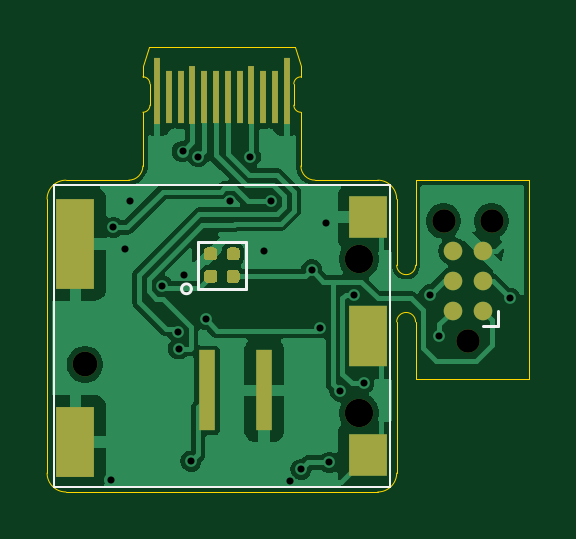
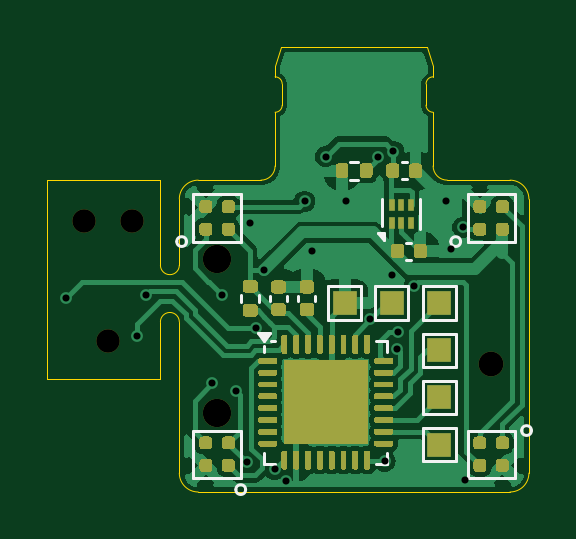
Circuit board: 9 layer files. Board 20.4 x 18.8 mm.
- bottom_copper: smolpad-B_Cu.gbr (67380 bytes)
- bottom_mask: smolpad-B_Mask.gbr (21131 bytes)
- bottom_silk: smolpad-B_Silkscreen.gbr (4899 bytes)
- outline: smolpad-Edge_Cuts.gbr (2468 bytes)
- top_copper: smolpad-F_Cu.gbr (40541 bytes)
- top_mask: smolpad-F_Mask.gbr (3015 bytes)
- top_silk: smolpad-F_Silkscreen.gbr (1191 bytes)
- drill: smolpad-NPTH.drl (586 bytes)
- drill: smolpad-PTH.drl (734 bytes)

=== bottom_copper: smolpad-B_Cu.gbr (67380 bytes, source omitted) ===
=== bottom_mask: smolpad-B_Mask.gbr (21131 bytes, source omitted) ===
=== bottom_silk: smolpad-B_Silkscreen.gbr ===
%TF.GenerationSoftware,KiCad,Pcbnew,8.0.1-8.0.1-0~ubuntu20.04.1*%
%TF.CreationDate,2024-06-12T16:16:27+01:00*%
%TF.ProjectId,smolpad,736d6f6c-7061-4642-9e6b-696361645f70,rev?*%
%TF.SameCoordinates,Original*%
%TF.FileFunction,Legend,Bot*%
%TF.FilePolarity,Positive*%
%FSLAX46Y46*%
G04 Gerber Fmt 4.6, Leading zero omitted, Abs format (unit mm)*
G04 Created by KiCad (PCBNEW 8.0.1-8.0.1-0~ubuntu20.04.1) date 2024-06-12 16:16:27*
%MOMM*%
%LPD*%
G01*
G04 APERTURE LIST*
%ADD10C,0.120000*%
G04 APERTURE END LIST*
D10*
%TO.C,C1*%
X37787836Y-36040000D02*
X37572164Y-36040000D01*
X37787836Y-36760000D02*
X37572164Y-36760000D01*
%TO.C,RGB2*%
X33200000Y-34000000D02*
X35200000Y-34000000D01*
X33200000Y-35950000D02*
X33200000Y-34000000D01*
X33200000Y-36000000D02*
X33200000Y-35950000D01*
X35200000Y-34000000D02*
X35200000Y-36000000D01*
X35200000Y-36000000D02*
X33200000Y-36000000D01*
X35906155Y-36000000D02*
G75*
G02*
X35493845Y-36000000I-206155J0D01*
G01*
X35493845Y-36000000D02*
G75*
G02*
X35906155Y-36000000I206155J0D01*
G01*
%TO.C,RGB1*%
X44800000Y-34000000D02*
X46800000Y-34000000D01*
X44800000Y-35950000D02*
X44800000Y-34000000D01*
X44800000Y-36000000D02*
X44800000Y-35950000D01*
X46800000Y-34000000D02*
X46800000Y-36000000D01*
X46800000Y-36000000D02*
X44800000Y-36000000D01*
X47506155Y-36000000D02*
G75*
G02*
X47093845Y-36000000I-206155J0D01*
G01*
X47093845Y-36000000D02*
G75*
G02*
X47506155Y-36000000I206155J0D01*
G01*
%TO.C,U1*%
X38590000Y-40190000D02*
X39065000Y-40190000D01*
X38590000Y-40665000D02*
X38590000Y-40190000D01*
X38590000Y-44935000D02*
X38590000Y-45410000D01*
X38590000Y-45410000D02*
X39065000Y-45410000D01*
X43510000Y-40190000D02*
X43335000Y-40190000D01*
X43810000Y-40430000D02*
X43810000Y-40665000D01*
X43810000Y-44935000D02*
X43810000Y-45410000D01*
X43810000Y-45410000D02*
X43335000Y-45410000D01*
X43810000Y-40190000D02*
X43570000Y-39860000D01*
X44050000Y-39860000D01*
X43810000Y-40190000D01*
G36*
X43810000Y-40190000D02*
G01*
X43570000Y-39860000D01*
X44050000Y-39860000D01*
X43810000Y-40190000D01*
G37*
%TO.C,TP3*%
X35700000Y-37900000D02*
X37100000Y-37900000D01*
X35700000Y-39300000D02*
X35700000Y-37900000D01*
X37100000Y-37900000D02*
X37100000Y-39300000D01*
X37100000Y-39300000D02*
X35700000Y-39300000D01*
%TO.C,RGB3*%
X44800000Y-44000000D02*
X44850000Y-44000000D01*
X44800000Y-46000000D02*
X44800000Y-44000000D01*
X44850000Y-44000000D02*
X46800000Y-44000000D01*
X46800000Y-44000000D02*
X46800000Y-46000000D01*
X46800000Y-46000000D02*
X44800000Y-46000000D01*
X45006155Y-46500000D02*
G75*
G02*
X44593845Y-46500000I-206155J0D01*
G01*
X44593845Y-46500000D02*
G75*
G02*
X45006155Y-46500000I206155J0D01*
G01*
%TO.C,R1*%
X44020000Y-38553641D02*
X44020000Y-38246359D01*
X44780000Y-38553641D02*
X44780000Y-38246359D01*
%TO.C,RGB4*%
X33200000Y-44000000D02*
X35200000Y-44000000D01*
X33200000Y-46000000D02*
X33200000Y-44000000D01*
X35200000Y-44000000D02*
X35200000Y-44050000D01*
X35200000Y-44050000D02*
X35200000Y-46000000D01*
X35200000Y-46000000D02*
X33200000Y-46000000D01*
X32906155Y-44000000D02*
G75*
G02*
X32493845Y-44000000I-206155J0D01*
G01*
X32493845Y-44000000D02*
G75*
G02*
X32906155Y-44000000I206155J0D01*
G01*
%TO.C,TP2*%
X37700000Y-37900000D02*
X39100000Y-37900000D01*
X37700000Y-39300000D02*
X37700000Y-37900000D01*
X39100000Y-37900000D02*
X39100000Y-39300000D01*
X39100000Y-39300000D02*
X37700000Y-39300000D01*
%TO.C,R2*%
X40153641Y-32620000D02*
X39846359Y-32620000D01*
X40153641Y-33380000D02*
X39846359Y-33380000D01*
%TO.C,C2*%
X41640000Y-38507836D02*
X41640000Y-38292164D01*
X42360000Y-38507836D02*
X42360000Y-38292164D01*
%TO.C,TP1*%
X39700000Y-37900000D02*
X41100000Y-37900000D01*
X39700000Y-39300000D02*
X39700000Y-37900000D01*
X41100000Y-37900000D02*
X41100000Y-39300000D01*
X41100000Y-39300000D02*
X39700000Y-39300000D01*
%TO.C,U2*%
X37190000Y-34182000D02*
X37190000Y-35482000D01*
X38810000Y-34182000D02*
X38810000Y-35322000D01*
X38730000Y-35932000D02*
X38730000Y-35652000D01*
X39010000Y-35652000D01*
X38730000Y-35932000D01*
G36*
X38730000Y-35932000D02*
G01*
X38730000Y-35652000D01*
X39010000Y-35652000D01*
X38730000Y-35932000D01*
G37*
%TO.C,TP5*%
X35700000Y-41900000D02*
X37100000Y-41900000D01*
X35700000Y-43300000D02*
X35700000Y-41900000D01*
X37100000Y-41900000D02*
X37100000Y-43300000D01*
X37100000Y-43300000D02*
X35700000Y-43300000D01*
%TO.C,TP4*%
X35700000Y-39900000D02*
X37100000Y-39900000D01*
X35700000Y-41300000D02*
X35700000Y-39900000D01*
X37100000Y-39900000D02*
X37100000Y-41300000D01*
X37100000Y-41300000D02*
X35700000Y-41300000D01*
%TO.C,TP6*%
X35700000Y-43900000D02*
X37100000Y-43900000D01*
X35700000Y-45300000D02*
X35700000Y-43900000D01*
X37100000Y-43900000D02*
X37100000Y-45300000D01*
X37100000Y-45300000D02*
X35700000Y-45300000D01*
%TO.C,C3*%
X42840000Y-38292164D02*
X42840000Y-38507836D01*
X43560000Y-38292164D02*
X43560000Y-38507836D01*
%TO.C,C4*%
X37987836Y-32640000D02*
X37772164Y-32640000D01*
X37987836Y-33360000D02*
X37772164Y-33360000D01*
%TD*%
M02*

=== outline: smolpad-Edge_Cuts.gbr ===
%TF.GenerationSoftware,KiCad,Pcbnew,8.0.1-8.0.1-0~ubuntu20.04.1*%
%TF.CreationDate,2024-06-12T16:16:27+01:00*%
%TF.ProjectId,smolpad,736d6f6c-7061-4642-9e6b-696361645f70,rev?*%
%TF.SameCoordinates,Original*%
%TF.FileFunction,Profile,NP*%
%FSLAX46Y46*%
G04 Gerber Fmt 4.6, Leading zero omitted, Abs format (unit mm)*
G04 Created by KiCad (PCBNEW 8.0.1-8.0.1-0~ubuntu20.04.1) date 2024-06-12 16:16:27*
%MOMM*%
%LPD*%
G01*
G04 APERTURE LIST*
%TA.AperFunction,Profile*%
%ADD10C,0.050000*%
%TD*%
G04 APERTURE END LIST*
D10*
X47400000Y-39400000D02*
G75*
G02*
X48200000Y-39400000I400000J0D01*
G01*
X43345000Y-32800000D02*
X43345000Y-32225000D01*
X47400000Y-45800000D02*
G75*
G02*
X46600000Y-46600000I-800000J0D01*
G01*
X48200000Y-37000000D02*
X48200000Y-33400000D01*
X36655000Y-32800000D02*
G75*
G02*
X36055000Y-33400000I-600000J0D01*
G01*
X53000000Y-41800000D02*
X48200000Y-41800000D01*
X47400000Y-37000000D02*
X47400000Y-34200000D01*
X43945000Y-33400000D02*
G75*
G02*
X43345000Y-32800000I0J600000D01*
G01*
X32600000Y-34200000D02*
X32600000Y-45800000D01*
X48200000Y-37000000D02*
G75*
G02*
X47400000Y-37000000I-400000J0D01*
G01*
X48200000Y-41800000D02*
X48200000Y-39400000D01*
X36655000Y-32800000D02*
X36655000Y-32225000D01*
X32600000Y-34200000D02*
G75*
G02*
X33400000Y-33400000I800000J0D01*
G01*
X46599999Y-33400000D02*
G75*
G02*
X47400000Y-34200000I1J-800000D01*
G01*
X46599999Y-33400000D02*
X43945000Y-33400000D01*
X53000000Y-33400000D02*
X53000000Y-41800000D01*
X33400001Y-46600000D02*
G75*
G02*
X32600000Y-45800000I-1J800000D01*
G01*
X33400000Y-33400000D02*
X36055000Y-33400000D01*
X48200000Y-33400000D02*
X53000000Y-33400000D01*
X47400000Y-45800000D02*
X47400000Y-39400000D01*
X33400001Y-46600000D02*
X46600000Y-46600000D01*
%TO.C,J2*%
X36655000Y-29025000D02*
X36655000Y-28575000D01*
X36655000Y-32225000D02*
X36655000Y-30525000D01*
X36905000Y-27775000D02*
X36655000Y-28575000D01*
X36905000Y-27775000D02*
X43095000Y-27775000D01*
X36955000Y-29325000D02*
X36955000Y-30225000D01*
X43045000Y-29325000D02*
X43045000Y-30225000D01*
X43345000Y-28575000D02*
X43095000Y-27775000D01*
X43345000Y-29025000D02*
X43345000Y-28575000D01*
X43345000Y-32225000D02*
X43345000Y-30525000D01*
X36655000Y-29025000D02*
G75*
G02*
X36955000Y-29325000I0J-300000D01*
G01*
X36955000Y-30225000D02*
G75*
G02*
X36655000Y-30525000I-300000J0D01*
G01*
X43045000Y-29325000D02*
G75*
G02*
X43345000Y-29025000I300000J0D01*
G01*
X43345000Y-30525000D02*
G75*
G02*
X43045000Y-30225000I0J300000D01*
G01*
%TD*%
M02*

=== top_copper: smolpad-F_Cu.gbr (40541 bytes, source omitted) ===
=== top_mask: smolpad-F_Mask.gbr ===
%TF.GenerationSoftware,KiCad,Pcbnew,8.0.1-8.0.1-0~ubuntu20.04.1*%
%TF.CreationDate,2024-06-12T16:16:27+01:00*%
%TF.ProjectId,smolpad,736d6f6c-7061-4642-9e6b-696361645f70,rev?*%
%TF.SameCoordinates,Original*%
%TF.FileFunction,Soldermask,Top*%
%TF.FilePolarity,Negative*%
%FSLAX46Y46*%
G04 Gerber Fmt 4.6, Leading zero omitted, Abs format (unit mm)*
G04 Created by KiCad (PCBNEW 8.0.1-8.0.1-0~ubuntu20.04.1) date 2024-06-12 16:16:27*
%MOMM*%
%LPD*%
G01*
G04 APERTURE LIST*
%ADD10R,0.250000X2.800000*%
%ADD11R,0.250000X2.250000*%
%ADD12R,0.250000X2.450000*%
%ADD13C,1.050000*%
%ADD14C,1.200000*%
%ADD15R,0.700000X3.400000*%
%ADD16R,1.600000X3.800000*%
%ADD17R,1.600000X3.000000*%
%ADD18R,1.600000X1.800000*%
%ADD19R,1.600000X2.600000*%
%ADD20C,0.990600*%
%ADD21C,0.787400*%
G04 APERTURE END LIST*
%TO.C,RGB5*%
G36*
G01*
X39250000Y-37612500D02*
X39250000Y-37337500D01*
G75*
G02*
X39387500Y-37200000I137500J0D01*
G01*
X39662500Y-37200000D01*
G75*
G02*
X39800000Y-37337500I0J-137500D01*
G01*
X39800000Y-37612500D01*
G75*
G02*
X39662500Y-37750000I-137500J0D01*
G01*
X39387500Y-37750000D01*
G75*
G02*
X39250000Y-37612500I0J137500D01*
G01*
G37*
G36*
G01*
X40200000Y-37612500D02*
X40200000Y-37337500D01*
G75*
G02*
X40337500Y-37200000I137500J0D01*
G01*
X40612500Y-37200000D01*
G75*
G02*
X40750000Y-37337500I0J-137500D01*
G01*
X40750000Y-37612500D01*
G75*
G02*
X40612500Y-37750000I-137500J0D01*
G01*
X40337500Y-37750000D01*
G75*
G02*
X40200000Y-37612500I0J137500D01*
G01*
G37*
G36*
G01*
X40200000Y-36662500D02*
X40200000Y-36387500D01*
G75*
G02*
X40337500Y-36250000I137500J0D01*
G01*
X40612500Y-36250000D01*
G75*
G02*
X40750000Y-36387500I0J-137500D01*
G01*
X40750000Y-36662500D01*
G75*
G02*
X40612500Y-36800000I-137500J0D01*
G01*
X40337500Y-36800000D01*
G75*
G02*
X40200000Y-36662500I0J137500D01*
G01*
G37*
G36*
G01*
X39250000Y-36662500D02*
X39250000Y-36387500D01*
G75*
G02*
X39387500Y-36250000I137500J0D01*
G01*
X39662500Y-36250000D01*
G75*
G02*
X39800000Y-36387500I0J-137500D01*
G01*
X39800000Y-36662500D01*
G75*
G02*
X39662500Y-36800000I-137500J0D01*
G01*
X39387500Y-36800000D01*
G75*
G02*
X39250000Y-36662500I0J137500D01*
G01*
G37*
%TD*%
D10*
%TO.C,J2*%
X37250000Y-29625000D03*
D11*
X37750000Y-29900000D03*
X38250000Y-29900000D03*
D12*
X38750000Y-29800000D03*
D11*
X39250000Y-29900000D03*
X39750000Y-29900000D03*
X40250000Y-29900000D03*
X40750000Y-29900000D03*
D12*
X41250000Y-29800000D03*
D11*
X41750000Y-29900000D03*
X42250000Y-29900000D03*
D10*
X42750000Y-29625000D03*
%TD*%
D13*
%TO.C,SW1*%
X34200000Y-41200000D03*
D14*
X45800000Y-36740000D03*
X45800000Y-43260000D03*
D15*
X39350000Y-42300000D03*
X41800000Y-42300000D03*
D16*
X33800000Y-36100000D03*
D17*
X33800000Y-44500000D03*
D18*
X46200000Y-34975000D03*
D19*
X46200000Y-40000000D03*
D18*
X46200000Y-45025000D03*
%TD*%
D20*
%TO.C,J1*%
X50400000Y-40210000D03*
X49384000Y-35130000D03*
X51416000Y-35130000D03*
D21*
X51035000Y-38940000D03*
X49765000Y-38940000D03*
X51035000Y-37670000D03*
X49765000Y-37670000D03*
X51035000Y-36400000D03*
X49765000Y-36400000D03*
%TD*%
M02*

=== top_silk: smolpad-F_Silkscreen.gbr ===
%TF.GenerationSoftware,KiCad,Pcbnew,8.0.1-8.0.1-0~ubuntu20.04.1*%
%TF.CreationDate,2024-06-12T16:16:27+01:00*%
%TF.ProjectId,smolpad,736d6f6c-7061-4642-9e6b-696361645f70,rev?*%
%TF.SameCoordinates,Original*%
%TF.FileFunction,Legend,Top*%
%TF.FilePolarity,Positive*%
%FSLAX46Y46*%
G04 Gerber Fmt 4.6, Leading zero omitted, Abs format (unit mm)*
G04 Created by KiCad (PCBNEW 8.0.1-8.0.1-0~ubuntu20.04.1) date 2024-06-12 16:16:27*
%MOMM*%
%LPD*%
G01*
G04 APERTURE LIST*
%ADD10C,0.120000*%
%ADD11C,0.100000*%
G04 APERTURE END LIST*
D10*
%TO.C,RGB5*%
X39000000Y-36000000D02*
X41000000Y-36000000D01*
X39000000Y-38000000D02*
X39000000Y-36000000D01*
X41000000Y-36000000D02*
X41000000Y-37950000D01*
X41000000Y-37950000D02*
X41000000Y-38000000D01*
X41000000Y-38000000D02*
X39000000Y-38000000D01*
X38706155Y-38000000D02*
G75*
G02*
X38293845Y-38000000I-206155J0D01*
G01*
X38293845Y-38000000D02*
G75*
G02*
X38706155Y-38000000I206155J0D01*
G01*
%TO.C,SW1*%
D11*
X32900000Y-33600000D02*
X47100000Y-33600000D01*
X47100000Y-46400000D01*
X32900000Y-46400000D01*
X32900000Y-33600000D01*
D10*
%TO.C,J1*%
X51670000Y-38940000D02*
X51670000Y-39575000D01*
X51670000Y-39575000D02*
X51035000Y-39575000D01*
%TD*%
M02*

=== drill: smolpad-NPTH.drl ===
M48
; DRILL file {KiCad 8.0.1-8.0.1-0~ubuntu20.04.1} date 2024-06-12T16:16:27+0100
; FORMAT={-:-/ absolute / metric / decimal}
; #@! TF.CreationDate,2024-06-12T16:16:27+01:00
; #@! TF.GenerationSoftware,Kicad,Pcbnew,8.0.1-8.0.1-0~ubuntu20.04.1
; #@! TF.FileFunction,NonPlated,1,2,NPTH
FMAT,2
METRIC
; #@! TA.AperFunction,NonPlated,NPTH,ComponentDrill
T1C0.991
; #@! TA.AperFunction,NonPlated,NPTH,ComponentDrill
T2C1.050
; #@! TA.AperFunction,NonPlated,NPTH,ComponentDrill
T3C1.200
%
G90
G05
T1
X49.384Y-35.13
X50.4Y-40.21
X51.416Y-35.13
T2
X34.2Y-41.2
T3
X45.8Y-36.74
X45.8Y-43.26
M30

=== drill: smolpad-PTH.drl ===
M48
; DRILL file {KiCad 8.0.1-8.0.1-0~ubuntu20.04.1} date 2024-06-12T16:16:27+0100
; FORMAT={-:-/ absolute / metric / decimal}
; #@! TF.CreationDate,2024-06-12T16:16:27+01:00
; #@! TF.GenerationSoftware,Kicad,Pcbnew,8.0.1-8.0.1-0~ubuntu20.04.1
; #@! TF.FileFunction,Plated,1,2,PTH
FMAT,2
METRIC
; #@! TA.AperFunction,Plated,PTH,ViaDrill
T1C0.300
%
G90
G05
T1
X35.3Y-46.1
X35.4Y-35.4
X35.9Y-36.3
X36.1Y-34.3
X37.45Y-37.86
X38.15Y-39.839
X38.165Y-40.538
X38.333Y-32.186
X38.4Y-37.4
X38.7Y-45.3
X39.0Y-32.4
X39.307Y-39.293
X40.323Y-34.3
X41.2Y-32.4
X41.8Y-36.4
X42.1Y-34.3
X42.87Y-46.15
X43.352Y-45.643
X43.8Y-37.2
X44.15Y-39.65
X44.4Y-35.2
X44.541Y-45.35
X45.0Y-42.325
X45.6Y-38.25
X46.0Y-42.0
X48.8Y-38.253
X49.2Y-40.0
X52.2Y-38.4
M30

